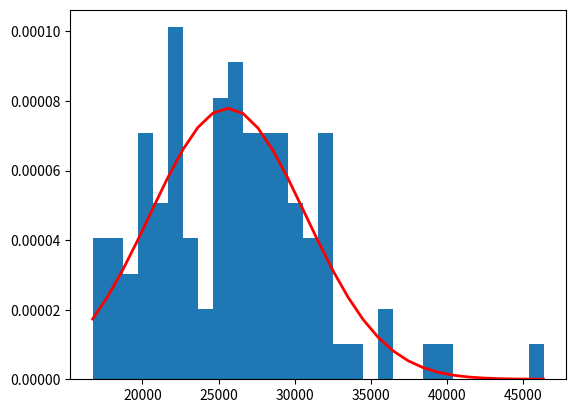

Here is the Python script that generated this plot:
import numpy as np

KB = 1024
AVG_SIZE_BYTES = 25*KB
STDDEV_BYTES =  5*KB
mu, sigma = AVG_SIZE_BYTES, STDDEV_BYTES

s = np.random.normal(AVG_SIZE_BYTES, STDDEV_BYTES, 100)

print(f"min IO size: {min(s)/1024} KB")
print(f"min IO size: {max(s)/1024} KB")

import matplotlib.pyplot as plt
count, bins, ignored = plt.hist(s, 30, density=True)
plt.plot(bins, 1/(sigma * np.sqrt(2 * np.pi)) *
               np.exp( - (bins - mu)**2 / (2 * sigma**2) ),
         linewidth=2, color='r')

plt.savefig("normal.pdf")